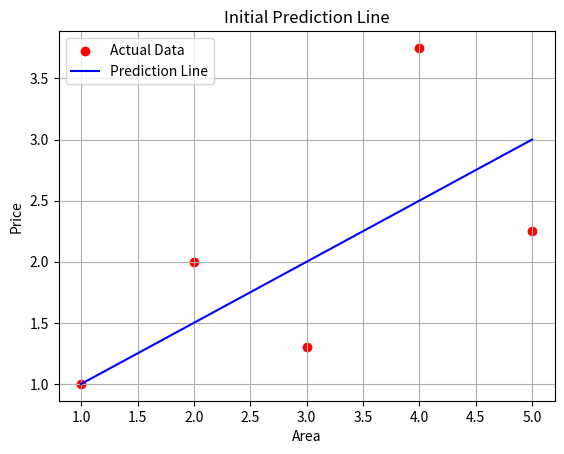

This figure's Python source:
import numpy as np
import matplotlib.pyplot as plt

# Data
X = np.array([1, 2, 3, 4, 5])
Y = np.array([1, 2, 1.3, 3.75, 2.25])

# Define prediction function y = mx + c
def predict(x, m, c):
    return m * x + c

# Initial guess
m = 0.5
c = 0.5
y_pred = predict(X, m, c)

# Plot original data and prediction line
plt.scatter(X, Y, color='red', label='Actual Data')
plt.plot(X, y_pred, color='blue', label='Prediction Line')
plt.xlabel("Area")
plt.ylabel("Price")
plt.title("Initial Prediction Line")
plt.legend()
plt.grid(True)
plt.show()
